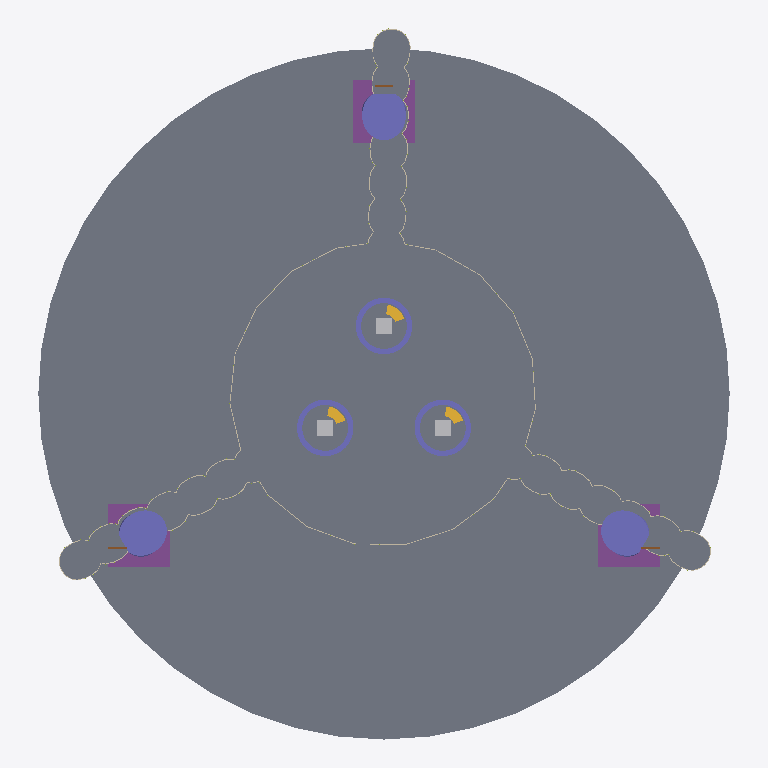
Plan cut of the same IFC building model at storey '000 m — Museum / arrivals' (level 0.00 m, cut at 1.40 m), seen from above with north up, elements coloured by IFC class (only those large enough to see are counted): 6 columns (violet), 3 footings (purple), 3 other elements (light grey), 3 stair flights (yellow), 3 doors (brown), 2 slabs (grey), 1 wall (beige), 1 member (olive). Cut surfaces are drawn darker.
Extent 110.0 m × 113.1 m × 471.0 m (x, y, z). Storeys (25): 000 m — Museum / arrivals at 0.00 m; 009 m — Museum mezzanine at 9.00 m; 018 m — Restaurant platform at 18.00 m; 078 m — Multimedia show at 78.00 m; 086 m — Lower sphere technical at 86.00 m; 090 m — Space City / observation at 90.00 m; 098 m — Lower sphere recreation at 98.00 m; 132 m — Space Hotel — indicative suite level at 132.00 m; 156 m — Space Hotel — indicative suite level at 156.00 m; 180 m — Space Hotel — indicative suite level at 180.00 m; 204 m — Space Hotel — indicative suite level at 204.00 m; 228 m — Space Hotel — indicative suite level at 228.00 m; 253 m — Upper sphere technical at 253.00 m; 257 m — Upper sphere services at 257.00 m; 259 m — Transparent observatory at 259.00 m; 263 m — Sky Galleria at 263.00 m. Elements (362): 77 IfcMember, 44 IfcDoor, 39 IfcSlab, 38 IfcRailing, 35 IfcCurtainWall, 30 IfcStairFlight, 24 IfcBeam, 21 IfcFurnishingElement, 21 IfcWall, 20 IfcSanitaryTerminal, 7 IfcColumn, 3 IfcFooting.

HEADER;
FILE_DESCRIPTION(('ViewDefinition[DesignTransferView]'),'2;1');
FILE_NAME('SHA-IVO-ORIENTAL-PEARL-A-0001.ifc','2026-09-06T00:00:00',('IFC Viewer Online'),('IFC Viewer Online'),'IfcOpenShell 0.8.6-alpha260809','IfcOpenShell API / Blender — reference reconstru','IFC Viewer Online');
FILE_SCHEMA(('IFC4'));
ENDSEC;
DATA;
#1=IFCPROJECT('18aX6sL$nMme4lrKxI6EXa',$,'Oriental Pearl Tower / Torre Perla Oriental',$,$,$,$,(#10),#5);
#12=IFCSITE('0qV$_7$19U6uySrI6RcFQ2',$,'Lujiazui, Pudong — approximate site',$,$,#30,$,$,$,(31,14,30,809597),(121,29,42,942830),$,$,$);
#13=IFCBUILDING('3q4VOyl9PQRPNL_BLL5SyN',$,'Oriental Pearl — approximate reconstruction',$,$,#35,$,$,$,$,$,$);
#86=IFCBUILDINGSTOREY('1AP4R2t5jKCBpnrnPkWpya',$,'000 m — Museum / arrivals',$,$,#92,$,$,.ELEMENT.,0.0);
#109=IFCBUILDINGSTOREY('1Os5jVzGPT49gkEnmxYfO8',$,'009 m — Museum mezzanine',$,$,#114,$,$,.ELEMENT.,9.0);
#131=IFCBUILDINGSTOREY('3x9KoLyVzSmRWKi2ZYWbG$',$,'018 m — Restaurant platform',$,$,#136,$,$,.ELEMENT.,18.0);
#153=IFCBUILDINGSTOREY('0dH534kKjLm8BXLNw9lr_N',$,'078 m — Multimedia show',$,$,#158,$,$,.ELEMENT.,78.0);
#175=IFCBUILDINGSTOREY('12hyHVmy5S99xGyV2JelL_',$,'086 m — Lower sphere technical',$,$,#180,$,$,.ELEMENT.,86.0);
#197=IFCBUILDINGSTOREY('1eON3ztN1QteNA4_qzzg4H',$,'090 m — Space City / observation',$,$,#202,$,$,.ELEMENT.,90.0);
#219=IFCBUILDINGSTOREY('1d67VMUB9JXhgebPGKs6Hi',$,'098 m — Lower sphere recreation',$,$,#224,$,$,.ELEMENT.,98.0);
#241=IFCBUILDINGSTOREY('0r$Lx88N5U6gqDA73U2sPc',$,'132 m — Space Hotel — indicative suite level',$,$,#246,$,$,.ELEMENT.,132.0);
#263=IFCBUILDINGSTOREY('2XbQOzu0HRwh78epSyZh0r',$,'156 m — Space Hotel — indicative suite level',$,$,#268,$,$,.ELEMENT.,156.0);
#285=IFCBUILDINGSTOREY('2qUtl0Ls5PTupdl4miYe$p',$,'180 m — Space Hotel — indicative suite level',$,$,#290,$,$,.ELEMENT.,180.0);
#307=IFCBUILDINGSTOREY('3L8oCmazrOYvD_2Hi6OxId',$,'204 m — Space Hotel — indicative suite level',$,$,#312,$,$,.ELEMENT.,204.0);
#329=IFCBUILDINGSTOREY('3vu5QniVDR2ve55nfB6kTZ',$,'228 m — Space Hotel — indicative suite level',$,$,#334,$,$,.ELEMENT.,228.0);
#351=IFCBUILDINGSTOREY('1n3WL8O39QxOrTWBphXfII',$,'253 m — Upper sphere technical',$,$,#356,$,$,.ELEMENT.,253.0);
#373=IFCBUILDINGSTOREY('1F0cgZDDvJmRk5qvPB_Mva',$,'257 m — Upper sphere services',$,$,#378,$,$,.ELEMENT.,257.0);
#395=IFCBUILDINGSTOREY('3MOtPK4ePTyP7lgjvwVdcr',$,'259 m — Transparent observatory',$,$,#400,$,$,.ELEMENT.,259.0);
#417=IFCBUILDINGSTOREY('0RdbQxH59HXBKbuS2v1Cqq',$,'263 m — Sky Galleria',$,$,#422,$,$,.ELEMENT.,263.0);
#439=IFCBUILDINGSTOREY('3XxyOpqtDIah_Qw6N_3orL',$,'267 m — Revolving restaurant',$,$,#444,$,$,.ELEMENT.,267.0);
#461=IFCBUILDINGSTOREY('38x0kwDLvMyw04p2bP61oN',$,'273 m — Broadcasting / technical',$,$,#466,$,$,.ELEMENT.,273.0);
#483=IFCBUILDINGSTOREY('3xwvjm5BfH29igqxOUdn6p',$,'280 m — Broadcasting / technical',$,$,#488,$,$,.ELEMENT.,280.0);
#505=IFCBUILDINGSTOREY('2FiznAALfRIBeFtyIyGUbv',$,'287 m — Upper sphere technical',$,$,#510,$,$,.ELEMENT.,287.0);
#527=IFCBUILDINGSTOREY('2saB5RMtHKbPSLbh0oFMNd',$,'292 m — Upper sphere crown',$,$,#532,$,$,.ELEMENT.,292.0);
#549=IFCBUILDINGSTOREY('2EoA0znr5JCBEQqWAmYl8A',$,'334 m — Capsule services',$,$,#554,$,$,.ELEMENT.,334.0);
#571=IFCBUILDINGSTOREY('0m_fIxEnfS1PU8NLb1oBlI',$,'340 m — Capsule access',$,$,#576,$,$,.ELEMENT.,340.0);
#593=IFCBUILDINGSTOREY('0rvVhXOjfIOOa7oebz8yVk',$,'346 m — Capsule gallery',$,$,#598,$,$,.ELEMENT.,346.0);
#615=IFCBUILDINGSTOREY('03uRRLv_rHBB9B12dszmiW',$,'351 m — Space Capsule observatory',$,$,#620,$,$,.ELEMENT.,351.0);
#640=IFCSLAB('0hT9ZKQVbSsgk4EAI6IjtL',$,'Circular arrival plaza — indicative','Approximate drawing/photo reconstruction. See ReferenceModelEvidence and docs/ORIENTAL_PEARL_RECONSTRUCTION.md.',$,#646,#702,$,$);
#155857=IFCSLAB('1SCEfh4JLJEuPLr$7Wy7nQ',$,'Mapped trilobular museum floor 0 m','Approximate drawing/photo reconstruction. See ReferenceModelEvidence and docs/ORIENTAL_PEARL_RECONSTRUCTION.md.',$,#155862,#156136,$,$);
#7187=IFCCOLUMN('2I7dKEtQnRox32o79$Efxf',$,'Inclined tripod leg 2 — diameter 7 m','Approximate drawing/photo reconstruction. See ReferenceModelEvidence and docs/ORIENTAL_PEARL_RECONSTRUCTION.md.',$,#7192,#7238,$,$);
#12829=IFCCOLUMN('2oDUyugerSdxhGD7l1uZq3',$,'Inclined tripod leg 3 — diameter 7 m','Approximate drawing/photo reconstruction. See ReferenceModelEvidence and docs/ORIENTAL_PEARL_RECONSTRUCTION.md.',$,#12834,#12880,$,$);
#1533=IFCCOLUMN('2NkJabIMXVZu0z9cCjJdAa',$,'Inclined tripod leg 1 — diameter 7 m','Approximate drawing/photo reconstruction. See ReferenceModelEvidence and docs/ORIENTAL_PEARL_RECONSTRUCTION.md.',$,#1538,#1584,$,$);
#156701=IFCWALL('3IIPx83kPSJh_ucSs4taI6',$,'Mapped museum perimeter wall — light stone, as photographed','Approximate drawing/photo reconstruction. See ReferenceModelEvidence and docs/ORIENTAL_PEARL_RECONSTRUCTION.md.',$,#156706,#158318,$,$);
#160870=IFCFOOTING('2tN_NtW$9Hs8noLswww8Yk',$,'Tripod foundation cap 1 — indicative','Approximate drawing/photo reconstruction. See ReferenceModelEvidence and docs/ORIENTAL_PEARL_RECONSTRUCTION.md.',$,#160875,#160887,$,$);
#160906=IFCFOOTING('3fui4EvrnJ79yj7ivsd$pb',$,'Tripod foundation cap 2 — indicative','Approximate drawing/photo reconstruction. See ReferenceModelEvidence and docs/ORIENTAL_PEARL_RECONSTRUCTION.md.',$,#160911,#160921,$,$);
#160940=IFCFOOTING('0VCKT7tmfRbg0dnYQUFW$R',$,'Tripod foundation cap 3 — indicative','Approximate drawing/photo reconstruction. See ReferenceModelEvidence and docs/ORIENTAL_PEARL_RECONSTRUCTION.md.',$,#160945,#160955,$,$);
#6888=IFCCOLUMN('1bWxhgJnvUuuvpLB2DC6AL',$,'Main concrete tube 2 — diameter 9 m','Approximate drawing/photo reconstruction. See ReferenceModelEvidence and docs/ORIENTAL_PEARL_RECONSTRUCTION.md.',$,#6893,#7185,$,$);
#12530=IFCCOLUMN('1n__7KQf5HePplHGTuOchv',$,'Main concrete tube 3 — diameter 9 m','Approximate drawing/photo reconstruction. See ReferenceModelEvidence and docs/ORIENTAL_PEARL_RECONSTRUCTION.md.',$,#12535,#12827,$,$);
#1232=IFCCOLUMN('0lQ6_kXoTTi9M7r73WEi25',$,'Main concrete tube 1 — diameter 9 m','Approximate drawing/photo reconstruction. See ReferenceModelEvidence and docs/ORIENTAL_PEARL_RECONSTRUCTION.md.',$,#1237,#1531,$,$);
#6869=IFCTRANSPORTELEMENT('2nOW2mq_jG$BgTpY05HY9t',$,'Indicative lift cabin in tube 1','Approximate drawing/photo reconstruction. See ReferenceModelEvidence and docs/ORIENTAL_PEARL_RECONSTRUCTION.md.',$,#6874,#6886,$,$);
#12513=IFCTRANSPORTELEMENT('1NwxAdEmbHLPrYbdfL0Ea2',$,'Indicative lift cabin in tube 2','Approximate drawing/photo reconstruction. See ReferenceModelEvidence and docs/ORIENTAL_PEARL_RECONSTRUCTION.md.',$,#12518,#12528,$,$);
#18155=IFCTRANSPORTELEMENT('0zCDKFfS5Op9fAh756iso9',$,'Indicative lift cabin in tube 3','Approximate drawing/photo reconstruction. See ReferenceModelEvidence and docs/ORIENTAL_PEARL_RECONSTRUCTION.md.',$,#18160,#18170,$,$);
#135734=IFCSTAIRFLIGHT('1C1HKUMWvO0QHWXHixkB48',$,'Tube 3 access stair segment 0 m — indicative','Approximate drawing/photo reconstruction. See ReferenceModelEvidence and docs/ORIENTAL_PEARL_RECONSTRUCTION.md.',$,#135739,#136343,$,$,$,$,$,$);
#120356=IFCSTAIRFLIGHT('2YSeCaDILVU9yXmolmJz3v',$,'Tube 1 access stair segment 0 m — indicative','Approximate drawing/photo reconstruction. See ReferenceModelEvidence and docs/ORIENTAL_PEARL_RECONSTRUCTION.md.',$,#120361,#120967,$,$,$,$,$,$);
#128048=IFCSTAIRFLIGHT('0kgyR6GrLLeuCVXt4hHVzI',$,'Tube 2 access stair segment 0 m — indicative','Approximate drawing/photo reconstruction. See ReferenceModelEvidence and docs/ORIENTAL_PEARL_RECONSTRUCTION.md.',$,#128053,#128657,$,$,$,$,$,$);
#158320=IFCMEMBER('3thA3PNMfHaeYfiUQbq9uO',$,'Museum facade mullions','Approximate drawing/photo reconstruction. See ReferenceModelEvidence and docs/ORIENTAL_PEARL_RECONSTRUCTION.md.',$,#158325,#160849,$,$);
#160889=IFCDOOR('3QxxLFGnPHP8dsCbc$FRJo',$,'Museum entrance 2 — indicative','Approximate drawing/photo reconstruction. See ReferenceModelEvidence and docs/ORIENTAL_PEARL_RECONSTRUCTION.md.',$,#160894,#160904,$,$,$,$,$,$);
#160923=IFCDOOR('2SAj9P_WPOUPoVQYPTUbYr',$,'Museum entrance 3 — indicative','Approximate drawing/photo reconstruction. See ReferenceModelEvidence and docs/ORIENTAL_PEARL_RECONSTRUCTION.md.',$,#160928,#160938,$,$,$,$,$,$);
#160851=IFCDOOR('0PKdK45wjJSPsKy7DB7MJ0',$,'Museum entrance 1 — indicative','Approximate drawing/photo reconstruction. See ReferenceModelEvidence and docs/ORIENTAL_PEARL_RECONSTRUCTION.md.',$,#160856,#160868,$,$,$,$,$,$);
ENDSEC;
